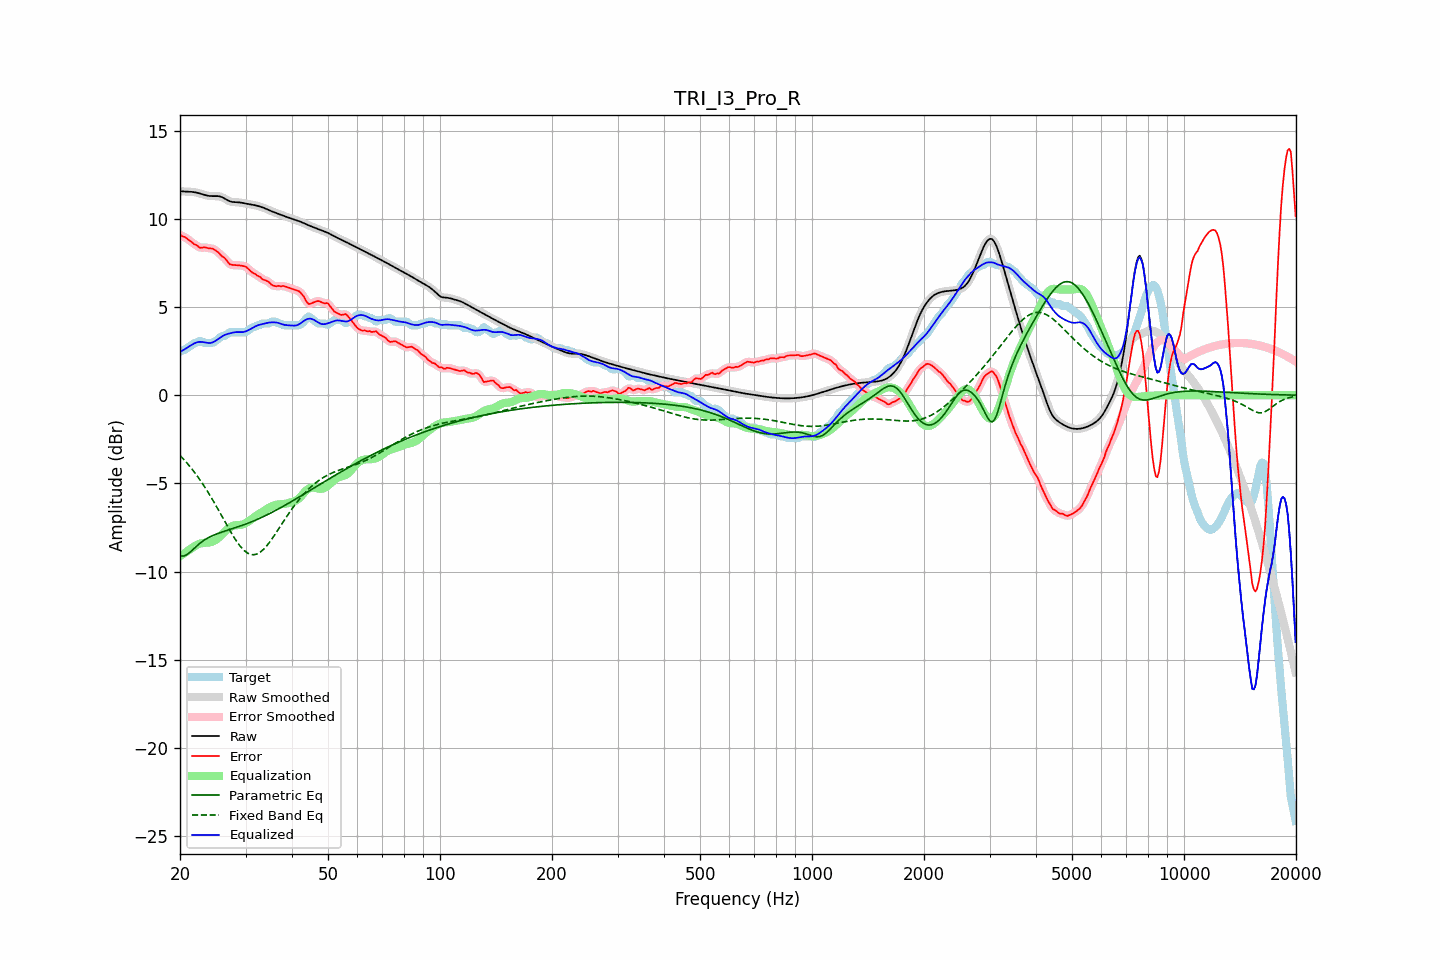

Values plotted in this chart, from the file beside it:
frequency, raw, error, smoothed, error_smoothed, equalization, parametric_eq, fixed_band_eq, equalized_raw, equalized_smoothed, target
20.00, 11.58, 9.10, 11.58, 9.09, -9.13, -9.09, -3.41, 2.45, 2.45, 2.47
20.20, 11.57, 9.04, 11.57, 9.05, -9.06, -9.11, -3.51, 2.50, 2.50, 2.52
20.40, 11.56, 8.99, 11.56, 9.01, -9.00, -9.12, -3.60, 2.56, 2.56, 2.57
20.61, 11.55, 8.98, 11.55, 8.96, -8.94, -9.09, -3.71, 2.61, 2.62, 2.57
20.81, 11.55, 8.91, 11.55, 8.90, -8.88, -9.06, -3.81, 2.67, 2.67, 2.64
21.02, 11.55, 8.83, 11.55, 8.84, -8.82, -8.99, -3.91, 2.73, 2.73, 2.71
21.23, 11.54, 8.76, 11.54, 8.77, -8.76, -8.92, -4.02, 2.79, 2.78, 2.78
21.44, 11.54, 8.70, 11.54, 8.70, -8.70, -8.84, -4.14, 2.84, 2.84, 2.83
21.66, 11.53, 8.64, 11.53, 8.63, -8.63, -8.75, -4.25, 2.90, 2.90, 2.89
21.87, 11.51, 8.55, 11.51, 8.57, -8.57, -8.67, -4.37, 2.95, 2.95, 2.96
22.09, 11.50, 8.52, 11.50, 8.51, -8.51, -8.58, -4.49, 2.99, 2.99, 2.97
22.31, 11.47, 8.47, 11.47, 8.45, -8.46, -8.50, -4.62, 3.01, 3.01, 3.01
22.54, 11.45, 8.38, 11.45, 8.40, -8.43, -8.42, -4.74, 3.03, 3.02, 3.07
22.76, 11.43, 8.35, 11.42, 8.37, -8.40, -8.35, -4.88, 3.03, 3.03, 3.07
22.99, 11.40, 8.37, 11.40, 8.37, -8.38, -8.28, -5.01, 3.02, 3.02, 3.02
23.22, 11.37, 8.40, 11.37, 8.38, -8.37, -8.22, -5.15, 3.00, 3.00, 2.97
23.45, 11.34, 8.37, 11.34, 8.38, -8.36, -8.16, -5.29, 2.99, 2.99, 2.97
23.69, 11.32, 8.35, 11.32, 8.36, -8.35, -8.11, -5.43, 2.97, 2.97, 2.97
23.92, 11.31, 8.33, 11.31, 8.34, -8.35, -8.06, -5.58, 2.96, 2.96, 2.97
24.16, 11.29, 8.32, 11.30, 8.33, -8.33, -8.01, -5.73, 2.96, 2.97, 2.97
24.40, 11.29, 8.32, 11.29, 8.31, -8.30, -7.97, -5.88, 2.99, 2.99, 2.97
24.65, 11.29, 8.28, 11.29, 8.28, -8.26, -7.93, -6.04, 3.03, 3.03, 3.01
24.89, 11.29, 8.22, 11.29, 8.23, -8.21, -7.89, -6.20, 3.08, 3.09, 3.07
25.14, 11.29, 8.16, 11.29, 8.16, -8.15, -7.86, -6.36, 3.14, 3.14, 3.13
25.39, 11.29, 8.09, 11.29, 8.08, -8.08, -7.82, -6.52, 3.21, 3.20, 3.20
25.65, 11.27, 7.98, 11.27, 7.99, -8.00, -7.79, -6.68, 3.27, 3.27, 3.28
25.91, 11.24, 7.89, 11.24, 7.91, -7.91, -7.76, -6.85, 3.33, 3.33, 3.35
26.16, 11.20, 7.82, 11.19, 7.83, -7.81, -7.73, -7.01, 3.38, 3.38, 3.37
26.43, 11.14, 7.77, 11.14, 7.74, -7.72, -7.70, -7.18, 3.43, 3.43, 3.38
26.69, 11.09, 7.65, 11.09, 7.64, -7.63, -7.67, -7.34, 3.46, 3.46, 3.44
26.96, 11.04, 7.53, 11.04, 7.53, -7.55, -7.64, -7.50, 3.48, 3.49, 3.51
27.23, 11.00, 7.43, 11.00, 7.45, -7.49, -7.61, -7.66, 3.51, 3.51, 3.57
27.50, 10.97, 7.40, 10.97, 7.40, -7.44, -7.59, -7.82, 3.53, 3.53, 3.57
27.77, 10.96, 7.39, 10.96, 7.38, -7.40, -7.56, -7.97, 3.56, 3.56, 3.57
28.05, 10.95, 7.38, 10.95, 7.38, -7.38, -7.53, -8.12, 3.57, 3.57, 3.57
28.33, 10.95, 7.38, 10.95, 7.38, -7.37, -7.50, -8.25, 3.58, 3.58, 3.57
28.62, 10.94, 7.37, 10.94, 7.37, -7.36, -7.47, -8.39, 3.58, 3.58, 3.57
28.90, 10.94, 7.36, 10.93, 7.36, -7.36, -7.43, -8.51, 3.57, 3.57, 3.57
29.19, 10.92, 7.35, 10.92, 7.35, -7.35, -7.40, -8.62, 3.57, 3.57, 3.57
29.48, 10.91, 7.33, 10.91, 7.34, -7.33, -7.37, -8.72, 3.58, 3.58, 3.57
29.78, 10.89, 7.32, 10.89, 7.31, -7.29, -7.34, -8.81, 3.60, 3.60, 3.57
30.08, 10.87, 7.28, 10.87, 7.27, -7.24, -7.30, -8.88, 3.63, 3.63, 3.59
30.38, 10.85, 7.20, 10.85, 7.21, -7.19, -7.27, -8.95, 3.66, 3.66, 3.65
30.68, 10.84, 7.12, 10.84, 7.12, -7.13, -7.23, -8.99, 3.71, 3.71, 3.72
30.99, 10.82, 7.03, 10.82, 7.03, -7.06, -7.20, -9.03, 3.76, 3.76, 3.79
31.30, 10.80, 6.95, 10.80, 6.97, -6.99, -7.16, -9.04, 3.81, 3.81, 3.85
31.61, 10.79, 6.92, 10.79, 6.91, -6.92, -7.12, -9.04, 3.86, 3.86, 3.87
31.93, 10.77, 6.87, 10.77, 6.85, -6.85, -7.08, -9.02, 3.91, 3.91, 3.90
32.24, 10.74, 6.78, 10.74, 6.81, -6.79, -7.04, -9.00, 3.95, 3.95, 3.96
32.57, 10.72, 6.75, 10.72, 6.74, -6.73, -7.00, -8.95, 3.99, 3.99, 3.97
32.89, 10.69, 6.70, 10.69, 6.68, -6.68, -6.96, -8.89, 4.01, 4.01, 3.99
33.22, 10.66, 6.59, 10.66, 6.62, -6.63, -6.92, -8.81, 4.03, 4.03, 4.07
33.55, 10.63, 6.56, 10.63, 6.56, -6.57, -6.88, -8.73, 4.06, 4.06, 4.07
33.89, 10.59, 6.52, 10.59, 6.52, -6.51, -6.83, -8.64, 4.08, 4.08, 4.07
34.23, 10.55, 6.48, 10.55, 6.49, -6.45, -6.79, -8.53, 4.10, 4.10, 4.07
34.57, 10.51, 6.44, 10.51, 6.43, -6.40, -6.74, -8.42, 4.12, 4.12, 4.07
34.92, 10.47, 6.36, 10.47, 6.35, -6.34, -6.70, -8.30, 4.13, 4.13, 4.11
35.27, 10.43, 6.26, 10.43, 6.28, -6.30, -6.65, -8.17, 4.14, 4.14, 4.17
35.62, 10.40, 6.23, 10.40, 6.22, -6.26, -6.60, -8.04, 4.14, 4.14, 4.17
35.97, 10.36, 6.19, 10.36, 6.19, -6.23, -6.55, -7.91, 4.13, 4.13, 4.17
... 635 more rows
